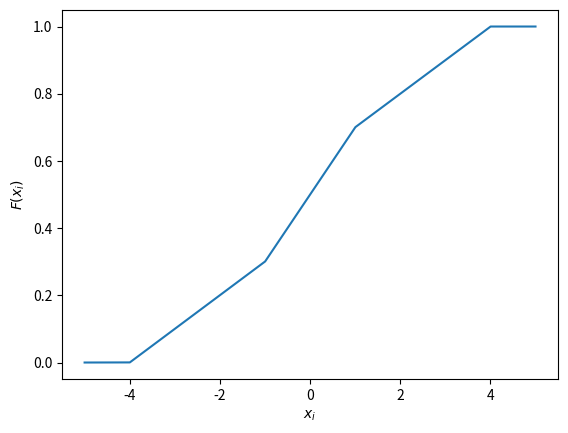

Python code for this plot:
import numpy as np
import matplotlib.pyplot as plt

def F(x):
  if (x>=-4) and (x<=-1):
    return 0.1 * (x+4)
  elif (x>=-1) and (x<=1):
    return 0.5 + 0.2*x
  elif (x>=1) and(x<=4):
    return 0.6 + 0.1*x
  elif (x>=4):
    return 1;
  else:
      return 0


X = np.linspace(-5,5,1000000)

Y = [F(x) for x in X]
plt.xlabel('$x_i$')
plt.ylabel('$F(x_i)$')
plt.plot(X,Y)
plt.show()
